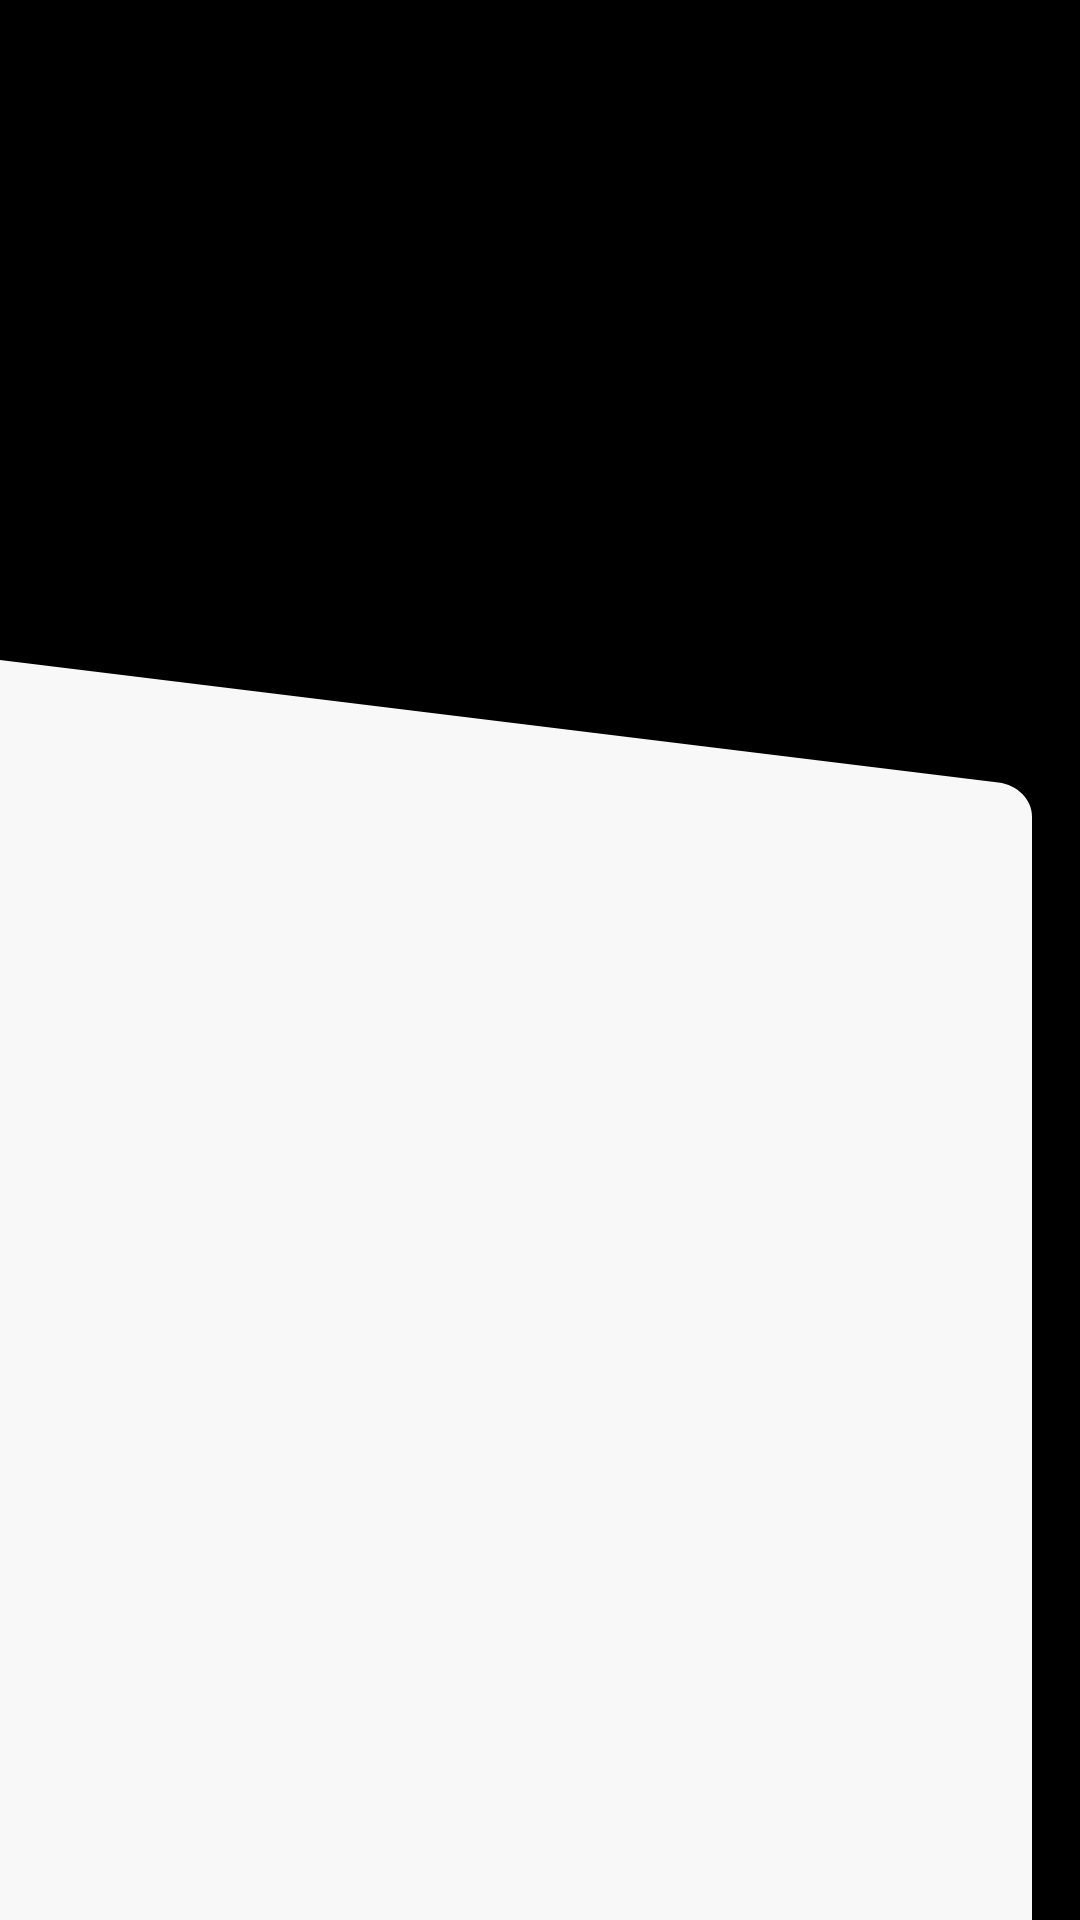

Reconstruct the res/layout file that produces this screen, plus the resources it refers to.
<!-- AndroidManifest.xml: application theme splashScreenTheme -->
<!-- res/layout/fragment_biography.xml -->
<?xml version="1.0" encoding="utf-8"?>
<androidx.constraintlayout.widget.ConstraintLayout
    xmlns:android="http://schemas.android.com/apk/res/android"
    xmlns:app="http://schemas.android.com/apk/res-auto"
    xmlns:tools="http://schemas.android.com/tools"
    android:layout_width="match_parent"
    android:layout_height="match_parent"
    android:background="@color/black"
    tools:context=".ui.biography.BiographyFragment">

    <com.google.android.material.imageview.ShapeableImageView
        android:id="@id/hero_image"
        android:transitionName="@string/image_transition"
        android:layout_width="match_parent"
        app:layout_collapseMode="parallax"
        android:layout_height="400dp"
        app:layout_constraintEnd_toEndOf="parent"
        android:scaleType="centerCrop"
        app:layout_constraintStart_toStartOf="parent"
        app:layout_constraintTop_toTopOf="parent"
        tools:src="@color/brandColor"
        tools:ignore="ContentDescription" />

    <View
        android:id="@+id/image_gradient"
        android:layout_width="match_parent"
        android:layout_height="400dp"
        android:background="@drawable/hero_image_gradient"
        app:layout_constraintEnd_toEndOf="parent"
        app:layout_constraintStart_toStartOf="parent"
        app:layout_constraintTop_toTopOf="parent" />

    <View
        android:id="@+id/details_background"
        android:layout_width="match_parent"
        android:layout_height="420dp"
        android:layout_marginEnd="16dp"
        android:background="@drawable/ic_details_background"
        app:layout_constraintBottom_toBottomOf="parent"
        app:layout_constraintEnd_toEndOf="parent"
        app:layout_constraintStart_toStartOf="parent" />

    <TextView
        android:id="@+id/hero_name"
        android:layout_width="wrap_content"
        android:layout_height="wrap_content"
        tools:text="Iron Man"
        android:fontFamily="@font/lora_bold"
        android:textColor="@color/black"
        android:textSize="24sp"
        android:layout_marginTop="@dimen/margin5x"
        android:layout_marginStart="@dimen/margin3x"
        app:layout_constraintBottom_toTopOf="@+id/hero_full_name"
        app:layout_constraintStart_toStartOf="@id/details_background"
        app:layout_constraintTop_toTopOf="@+id/details_background"/>

    <TextView
        android:id="@+id/hero_full_name"
        android:layout_width="wrap_content"
        android:layout_height="wrap_content"
        android:fontFamily="@font/lora_meduim"
        android:textColor="@color/darkGrey"
        android:textSize="16sp"
        android:layout_marginStart="@dimen/margin3x"
        app:layout_constraintStart_toStartOf="parent"
        app:layout_constraintTop_toBottomOf="@+id/hero_name"
        tools:text="(Bruce Wayne)"/>

    <androidx.recyclerview.widget.RecyclerView
        android:id="@+id/biography_recycler"
        android:layout_width="0dp"
        android:layout_height="wrap_content"
        android:orientation="horizontal"
        app:layoutManager="androidx.recyclerview.widget.LinearLayoutManager"
        app:layout_constraintBottom_toBottomOf="parent"
        app:layout_constraintEnd_toEndOf="@+id/details_background"
        app:layout_constraintStart_toStartOf="@+id/details_background"
        app:layout_constraintTop_toBottomOf="@+id/hero_image" />

</androidx.constraintlayout.widget.ConstraintLayout>
<!-- resources referenced by this layout -->
<resources>
  <color name="black">#FF000000</color>
  <color name="brandColor">#478859</color>
  <color name="darkGrey">#8D8D8D</color>
  <dimen name="margin3x">24dp</dimen>
  <dimen name="margin5x">40dp</dimen>
  <!-- drawable hero_image_gradient (drawable) -->
  <?xml version="1.0" encoding="utf-8"?>
  <shape xmlns:android="http://schemas.android.com/apk/res/android"
      android:shape="rectangle">
  
      <gradient
          android:angle="270"
          android:endColor="#B5000000"
          android:startColor="#00000000" />
  
  </shape>
  <!-- drawable ic_details_background (drawable) -->
  <vector xmlns:android="http://schemas.android.com/apk/res/android"
      android:width="397dp"
      android:height="544dp"
      android:viewportWidth="397"
      android:viewportHeight="544">
    <path
        android:pathData="M0,0L384.047,52.896C391.47,53.919 397,60.263 397,67.756V544H0V0Z"
        android:fillColor="#F8F8F8"/>
  </vector>
  <string name="image_transition">imageTransition</string>
  <style name="splashScreenTheme" parent="Theme.MaterialComponents.Light.NoActionBar">
          <item name="android:windowBackground">@drawable/splash_image</item>
          <item name="android:statusBarColor">@color/white</item>
      </style>
  <!-- drawable splash_image (drawable) -->
  <?xml version="1.0" encoding="utf-8"?>
  <layer-list xmlns:android="http://schemas.android.com/apk/res/android">
  
      <item android:drawable="@color/white" />
      <item
          android:drawable="@drawable/ic_noun_crocodile_hero_3090253"
          android:gravity="center" />
  </layer-list>
  <color name="white">#FFFFFFFF</color>
  <!-- drawable ic_noun_crocodile_hero_3090253: vector/xml drawable (drawable, 20459 chars, omitted) -->
</resources>
